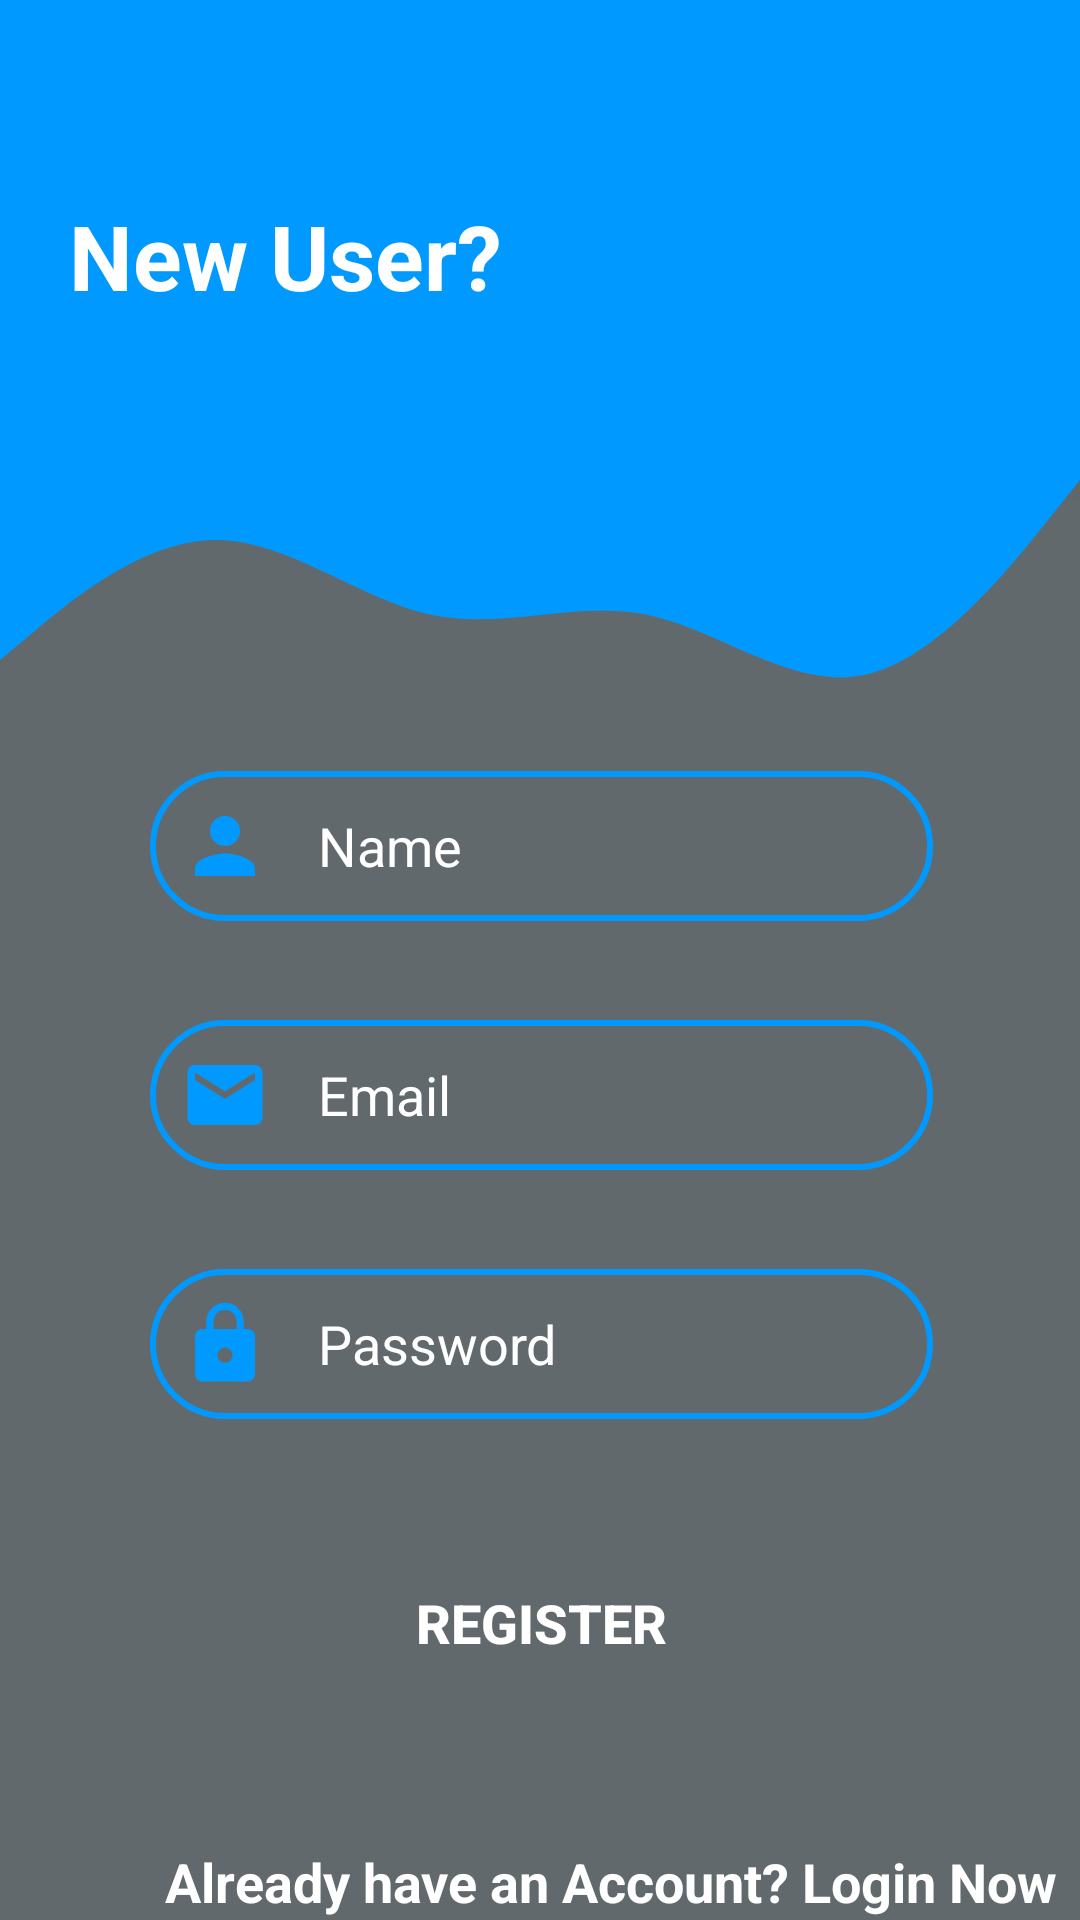

Write the Android layout XML for this screen, with the resource values it uses.
<!-- AndroidManifest.xml: application theme Theme.Plant_DiseaseDetection_NoActionBar -->
<!-- res/layout/activity_register.xml -->
<?xml version="1.0" encoding="utf-8"?>
<RelativeLayout
    xmlns:android="http://schemas.android.com/apk/res/android"
    xmlns:tools="http://schemas.android.com/tools"
    xmlns:app="http://schemas.android.com/apk/res-auto"
    android:layout_width="match_parent"
    android:layout_height="match_parent"
    android:background="@color/fade_gray"
    tools:context=".RegisterActivity">


    <View
        android:id="@+id/topView"
        android:layout_width="match_parent"
        android:layout_height="150dp"
        android:layout_alignParentStart="true"
        android:layout_alignParentTop="true"
        android:layout_alignParentEnd="true"
        android:background="@color/light_blue"
        android:elevation="10dp"
        app:layout_constraintEnd_toEndOf="parent"
        app:layout_constraintStart_toStartOf="parent"
        app:layout_constraintTop_toTopOf="parent" />

    <View
        android:id="@+id/view5"
        android:layout_width="match_parent"
        android:layout_height="100dp"
        android:layout_below="@+id/topView"
        android:layout_alignParentStart="true"
        android:layout_alignParentEnd="true"
        android:background="@drawable/waves"
        app:layout_constraintEnd_toEndOf="parent"
        android:elevation="10dp"
        app:layout_constraintStart_toStartOf="parent"
        app:layout_constraintTop_toBottomOf="@+id/topView" />


    <ImageView
        android:id="@+id/imageView5"
        android:layout_width="158dp"
        android:layout_height="119dp"
        android:layout_marginEnd="5dp"
        android:layout_marginTop="10dp"
        android:elevation="15dp"
        android:layout_alignParentTop="true"
        android:layout_alignParentEnd="true"
        app:layout_constraintEnd_toEndOf="parent"
        app:layout_constraintTop_toTopOf="parent"
        app:srcCompat="@drawable/baseline_person_add_24" />

    <TextView
        android:id="@+id/topText"
        android:layout_width="0dp"
        android:layout_height="wrap_content"
        android:layout_alignParentStart="true"
        android:layout_alignParentTop="true"
        android:layout_marginStart="23dp"
        android:layout_marginTop="65dp"
        android:layout_marginEnd="-11dp"
        android:layout_toStartOf="@+id/imageView5"
        android:elevation="15dp"
        android:ems="7"
        android:text="New User?"
        android:textColor="@android:color/white"
        android:textSize="30sp"
        android:textStyle="bold"
        app:layout_constraintEnd_toStartOf="@+id/imageView5"
        app:layout_constraintHorizontal_bias="0.0"
        app:layout_constraintStart_toStartOf="@+id/topView"
        app:layout_constraintTop_toTopOf="parent" />


    <EditText
        android:id="@+id/name_edittext_register"
        android:layout_width="match_parent"
        android:layout_height="wrap_content"
        android:layout_below="@+id/view5"
        android:layout_alignParentStart="true"
        android:layout_alignParentEnd="true"
        android:layout_marginStart="50dp"
        android:layout_marginTop="7dp"
        android:layout_marginEnd="49dp"
        android:background="@drawable/round_border"
        android:drawableStart="@drawable/baseline_person_24_blue"
        android:drawablePadding="16dp"
        android:elevation="10dp"
        android:hint="Name"
        android:inputType="textEmailAddress"
        android:minHeight="48dp"
        android:padding="10dp"
        android:textColor="@color/white"
        android:textColorHint="@color/white" />

    <EditText
        android:id="@+id/email_edittext_register"
        android:layout_width="match_parent"
        android:layout_height="wrap_content"
        android:layout_below="@+id/name_edittext_register"
        android:layout_alignParentStart="true"
        android:layout_alignParentEnd="true"
        android:layout_marginStart="50dp"
        android:layout_marginTop="33dp"
        android:layout_marginEnd="49dp"
        android:background="@drawable/round_border"
        android:drawableStart="@drawable/baseline_email_24"
        android:drawablePadding="16dp"
        android:elevation="10dp"
        android:hint="Email"
        android:inputType="textEmailAddress"
        android:minHeight="48dp"
        android:padding="10dp"
        android:textColor="@color/white"
        android:textColorHint="@color/white" />

    <EditText
        android:id="@+id/password_edittext_register"
        android:layout_width="match_parent"
        android:layout_height="wrap_content"
        android:layout_below="@+id/email_edittext_register"
        android:layout_alignParentStart="true"
        android:layout_alignParentEnd="true"
        android:layout_marginStart="50dp"
        android:layout_marginTop="33dp"
        android:layout_marginEnd="49dp"
        android:background="@drawable/round_border"
        android:drawableStart="@drawable/baseline_lock_24"
        android:drawablePadding="16dp"
        android:elevation="10dp"
        android:hint="Password"
        android:inputType="textPassword"
        android:minHeight="48dp"
        android:padding="10dp"
        android:textColor="@color/white"
        android:textColorHint="@color/white" />

    <androidx.appcompat.widget.AppCompatButton
        android:id="@+id/register_button"
        android:layout_width="200dp"
        android:layout_height="wrap_content"
        android:layout_below="@+id/password_edittext_register"
        android:layout_alignParentStart="true"
        android:layout_alignParentEnd="true"
        android:layout_marginStart="106dp"
        android:layout_marginTop="44dp"
        android:layout_marginEnd="105dp"
        android:background="@drawable/round_btn"
        android:text="Register"
        android:elevation="10dp"
        android:textColor="@color/white"
        android:textSize="18sp"
        android:textStyle="bold" />

    <TextView
        android:id="@+id/textView_login_now"
        android:layout_width="wrap_content"
        android:layout_height="wrap_content"
        android:layout_below="@+id/register_button"
        android:layout_alignParentStart="true"
        android:layout_marginStart="55dp"
        android:layout_marginTop="50dp"
        android:elevation="10dp"
        android:text="Already have an Account? Login Now"
        android:textColor="@color/white"
        android:textSize="18dp"
        android:textStyle="bold" />


</RelativeLayout>
<!-- resources referenced by this layout -->
<resources>
  <color name="fade_gray">#62696C</color>
  <color name="light_blue">#0099FF</color>
  <color name="white">#FFFFFFFF</color>
  <!-- drawable baseline_email_24 (drawable) -->
  <vector android:height="30dp" android:tint="@color/light_blue"
      android:viewportHeight="24" android:viewportWidth="24"
      android:width="30dp" xmlns:android="http://schemas.android.com/apk/res/android">
      <path android:fillColor="@android:color/white" android:pathData="M20,4L4,4c-1.1,0 -1.99,0.9 -1.99,2L2,18c0,1.1 0.9,2 2,2h16c1.1,0 2,-0.9 2,-2L22,6c0,-1.1 -0.9,-2 -2,-2zM20,8l-8,5 -8,-5L4,6l8,5 8,-5v2z"/>
  </vector>
  <!-- drawable baseline_lock_24 (drawable) -->
  <vector android:height="30dp" android:tint="@color/light_blue"
      android:viewportHeight="24" android:viewportWidth="24"
      android:width="30dp" xmlns:android="http://schemas.android.com/apk/res/android">
      <path android:fillColor="@android:color/white" android:pathData="M18,8h-1L17,6c0,-2.76 -2.24,-5 -5,-5S7,3.24 7,6v2L6,8c-1.1,0 -2,0.9 -2,2v10c0,1.1 0.9,2 2,2h12c1.1,0 2,-0.9 2,-2L20,10c0,-1.1 -0.9,-2 -2,-2zM12,17c-1.1,0 -2,-0.9 -2,-2s0.9,-2 2,-2 2,0.9 2,2 -0.9,2 -2,2zM15.1,8L8.9,8L8.9,6c0,-1.71 1.39,-3.1 3.1,-3.1 1.71,0 3.1,1.39 3.1,3.1v2z"/>
  </vector>
  <!-- drawable baseline_person_24_blue (drawable) -->
  <vector android:height="30dp" android:tint="@color/light_blue"
      android:viewportHeight="24" android:viewportWidth="24"
      android:width="30dp" xmlns:android="http://schemas.android.com/apk/res/android">
      <path android:fillColor="@android:color/white" android:pathData="M12,12c2.21,0 4,-1.79 4,-4s-1.79,-4 -4,-4 -4,1.79 -4,4 1.79,4 4,4zM12,14c-2.67,0 -8,1.34 -8,4v2h16v-2c0,-2.66 -5.33,-4 -8,-4z"/>
  </vector>
  <!-- drawable round_border (drawable) -->
  <?xml version="1.0" encoding="utf-8"?>
  <shape android:shape="rectangle" xmlns:android="http://schemas.android.com/apk/res/android">
      <stroke android:color="@color/light_blue"
          android:width="2dp"/>
      <corners android:radius="100dp"/>
  </shape>
  <!-- drawable waves (drawable) -->
  <vector xmlns:android="http://schemas.android.com/apk/res/android"
      android:width="1440dp"
      android:height="320dp"
      android:viewportWidth="1440"
      android:viewportHeight="320">
      <path
          android:pathData="M0,224L48,192C96,160 192,96 288,96C384,96 480,160 576,176C672,192 768,160 864,176C960,192 1056,256 1152,240C1248,224 1344,128 1392,80L1440,32L1440,0L1392,0C1344,0 1248,0 1152,0C1056,0 960,0 864,0C768,0 672,0 576,0C480,0 384,0 288,0C192,0 96,0 48,0L0,0Z"
          android:fillColor="@color/light_blue"
          android:fillAlpha="1"/>
  </vector>
  <style name="Theme.Plant_DiseaseDetection_NoActionBar" parent="Theme.MaterialComponents.Light.NoActionBar">
          
          <item name="colorPrimary">@color/purple_500</item>
          <item name="colorPrimaryVariant">@color/purple_700</item>
          <item name="colorOnPrimary">@color/white</item>
          
          <item name="colorSecondary">@color/teal_200</item>
          <item name="colorSecondaryVariant">@color/teal_700</item>
          <item name="colorOnSecondary">@color/black</item>
          
          <item name="android:statusBarColor" tools:targetApi="l">?attr/colorPrimaryVariant</item>
          
      </style>
  <color name="purple_500">#FF6200EE</color>
  <color name="purple_700">#FF3700B3</color>
  <color name="teal_200">#FF03DAC5</color>
  <color name="teal_700">#FF018786</color>
  <color name="black">#FF000000</color>
</resources>
